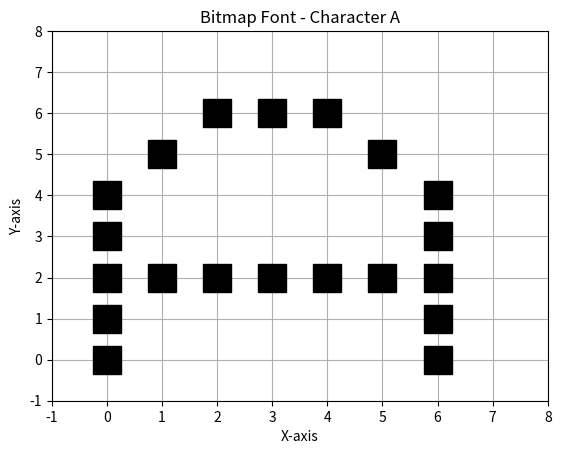

This chart was generated by the following Python code:
import matplotlib.pyplot as plt
import numpy as np

plt.figure()
plt.grid(True)
plt.title('Bitmap Font - Character A')
plt.xlabel('X-axis')
plt.ylabel('Y-axis')

CHAR_A = [
    [0, 0, 1, 1, 1, 0, 0],
    [0, 1, 0, 0, 0, 1, 0],
    [1, 0, 0, 0, 0, 0, 1],
    [1, 0, 0, 0, 0, 0, 1],
    [1, 1, 1, 1, 1, 1, 1],
    [1, 0, 0, 0, 0, 0, 1],
    [1, 0, 0, 0, 0, 0, 1]
]

X_VALS = []
Y_VALS = []

for Y in range(len(CHAR_A)):
    for X in range(len(CHAR_A[0])):
        if CHAR_A[Y][X] == 1:
            X_VALS.append(X)
            Y_VALS.append(len(CHAR_A) - Y - 1)

plt.plot(X_VALS, Y_VALS, 'ks', markersize=20, markerfacecolor='k')
plt.xlim(-1, 8)
plt.ylim(-1, 8)
plt.show()
